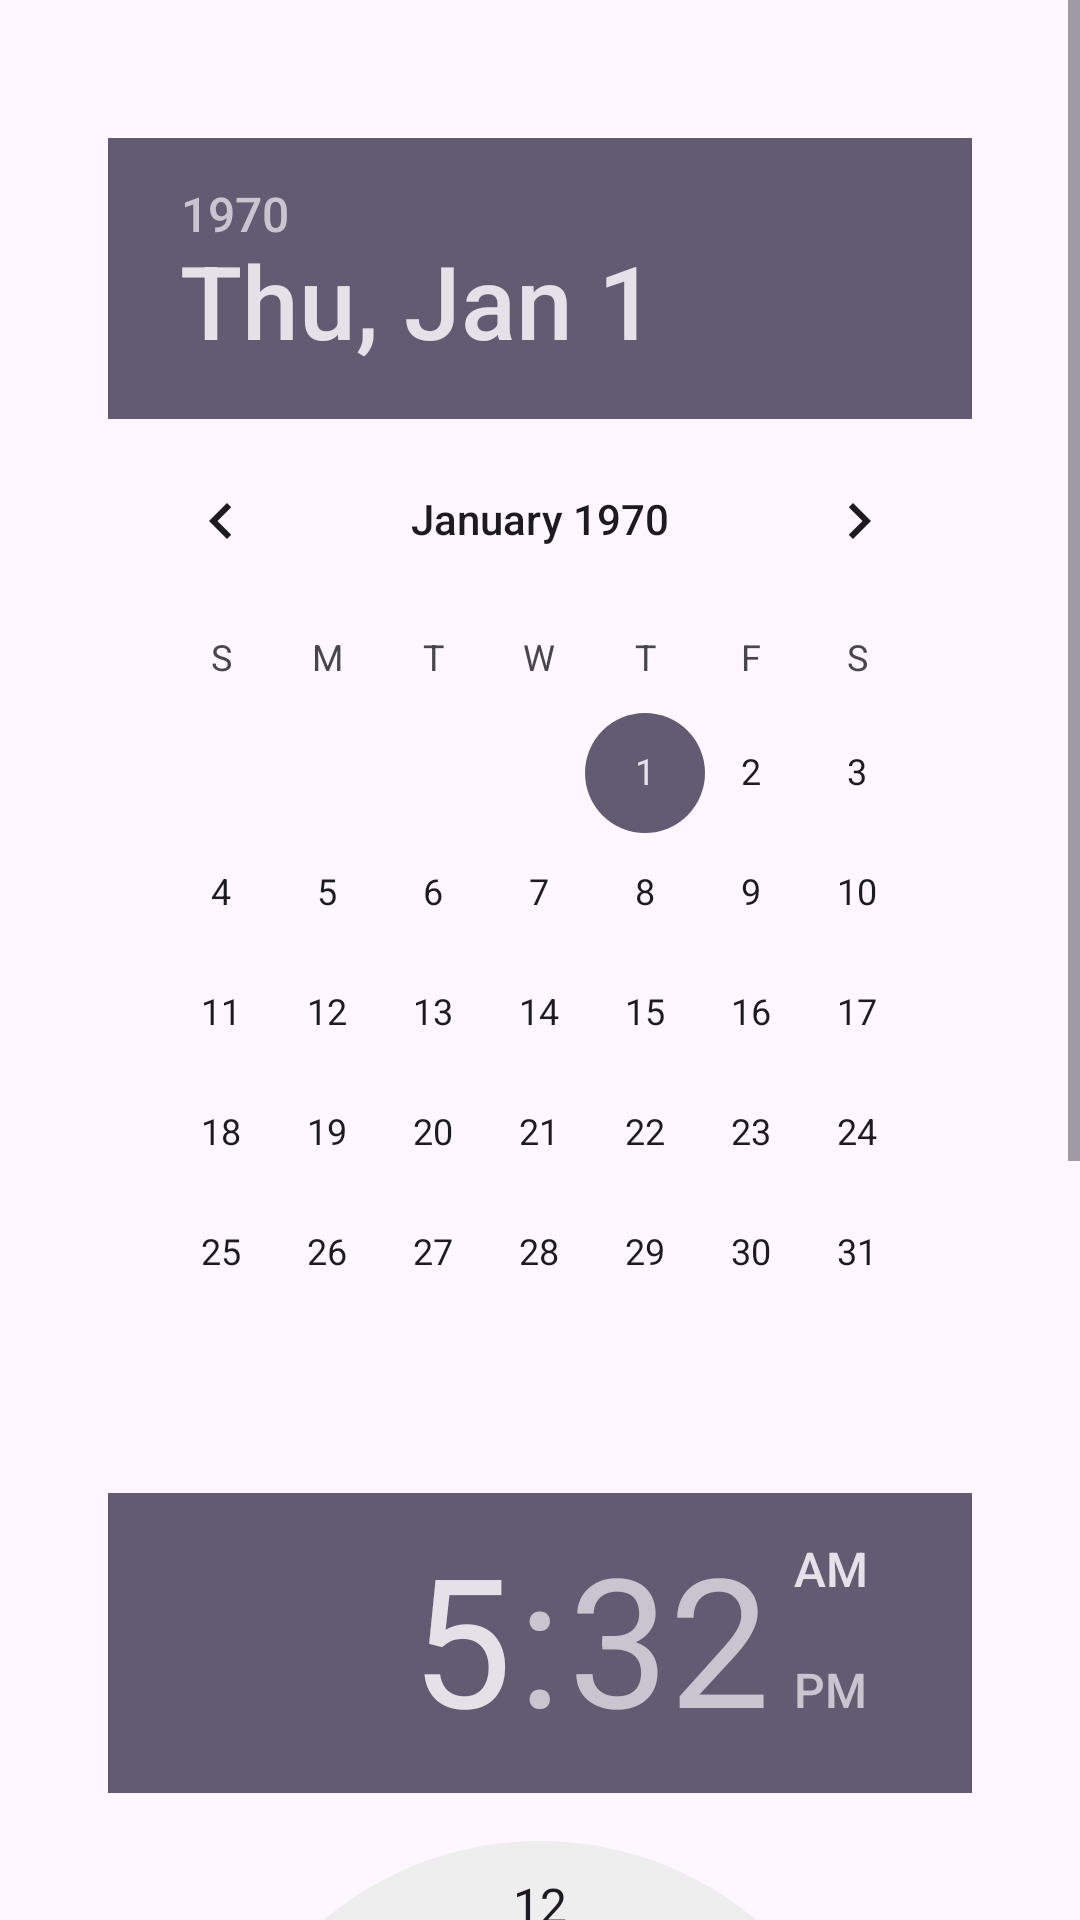

Layout XML and referenced resources for this Android screen:
<!-- AndroidManifest.xml: application theme Theme.Gym_app -->
<!-- res/layout/activity_marcacao.xml -->
<?xml version="1.0" encoding="utf-8"?>
<androidx.constraintlayout.widget.ConstraintLayout xmlns:android="http://schemas.android.com/apk/res/android"
    xmlns:app="http://schemas.android.com/apk/res-auto"
    xmlns:tools="http://schemas.android.com/tools"
    android:layout_width="match_parent"
    android:layout_height="match_parent"
    tools:context=".MarcacaoActivity">

    
    <android.widget.ScrollView
        android:layout_width="match_parent"
        android:layout_height="match_parent">

        
        <LinearLayout
            android:orientation="vertical"
            android:layout_width="match_parent"
            android:layout_height="wrap_content"
            android:padding="16dp">

            
            <android.widget.DatePicker
                android:id="@+id/datePicker"
                android:layout_width="wrap_content"
                android:layout_height="wrap_content"
                android:layout_marginTop="30dp"
                android:layout_marginStart="20dp"
                android:layout_marginEnd="20dp"/>

            
            <android.widget.TimePicker
                android:id="@+id/timePicker"
                android:layout_width="wrap_content"
                android:layout_height="wrap_content"
                android:layout_marginTop="20dp"
                android:layout_marginStart="20dp"
                android:layout_marginEnd="20dp"/>

            
            <android.widget.Spinner
                android:id="@+id/spinner_profissionais"
                android:layout_width="wrap_content"
                android:layout_height="wrap_content"
                android:layout_marginTop="20dp"/>

            
            <android.widget.Button
                android:id="@+id/button_marcar_consulta"
                android:layout_width="wrap_content"
                android:layout_height="wrap_content"
                android:text="Marcar Consulta"
                android:layout_marginTop="20dp"/>

            
            <android.widget.TextView
                android:id="@+id/textViewTitle"
                android:layout_width="wrap_content"
                android:layout_height="wrap_content"
                android:text="Status da Consulta"
                android:textSize="18sp"
                android:layout_marginTop="20dp"/>

        </LinearLayout>

    </android.widget.ScrollView>

</androidx.constraintlayout.widget.ConstraintLayout>
<!-- resources referenced by this layout -->
<resources>
  <style name="Theme.Gym_app" parent="Base.Theme.Gym_app" />
  <style name="Base.Theme.Gym_app" parent="Theme.Material3.DayNight.NoActionBar">
          
          
      </style>
</resources>
